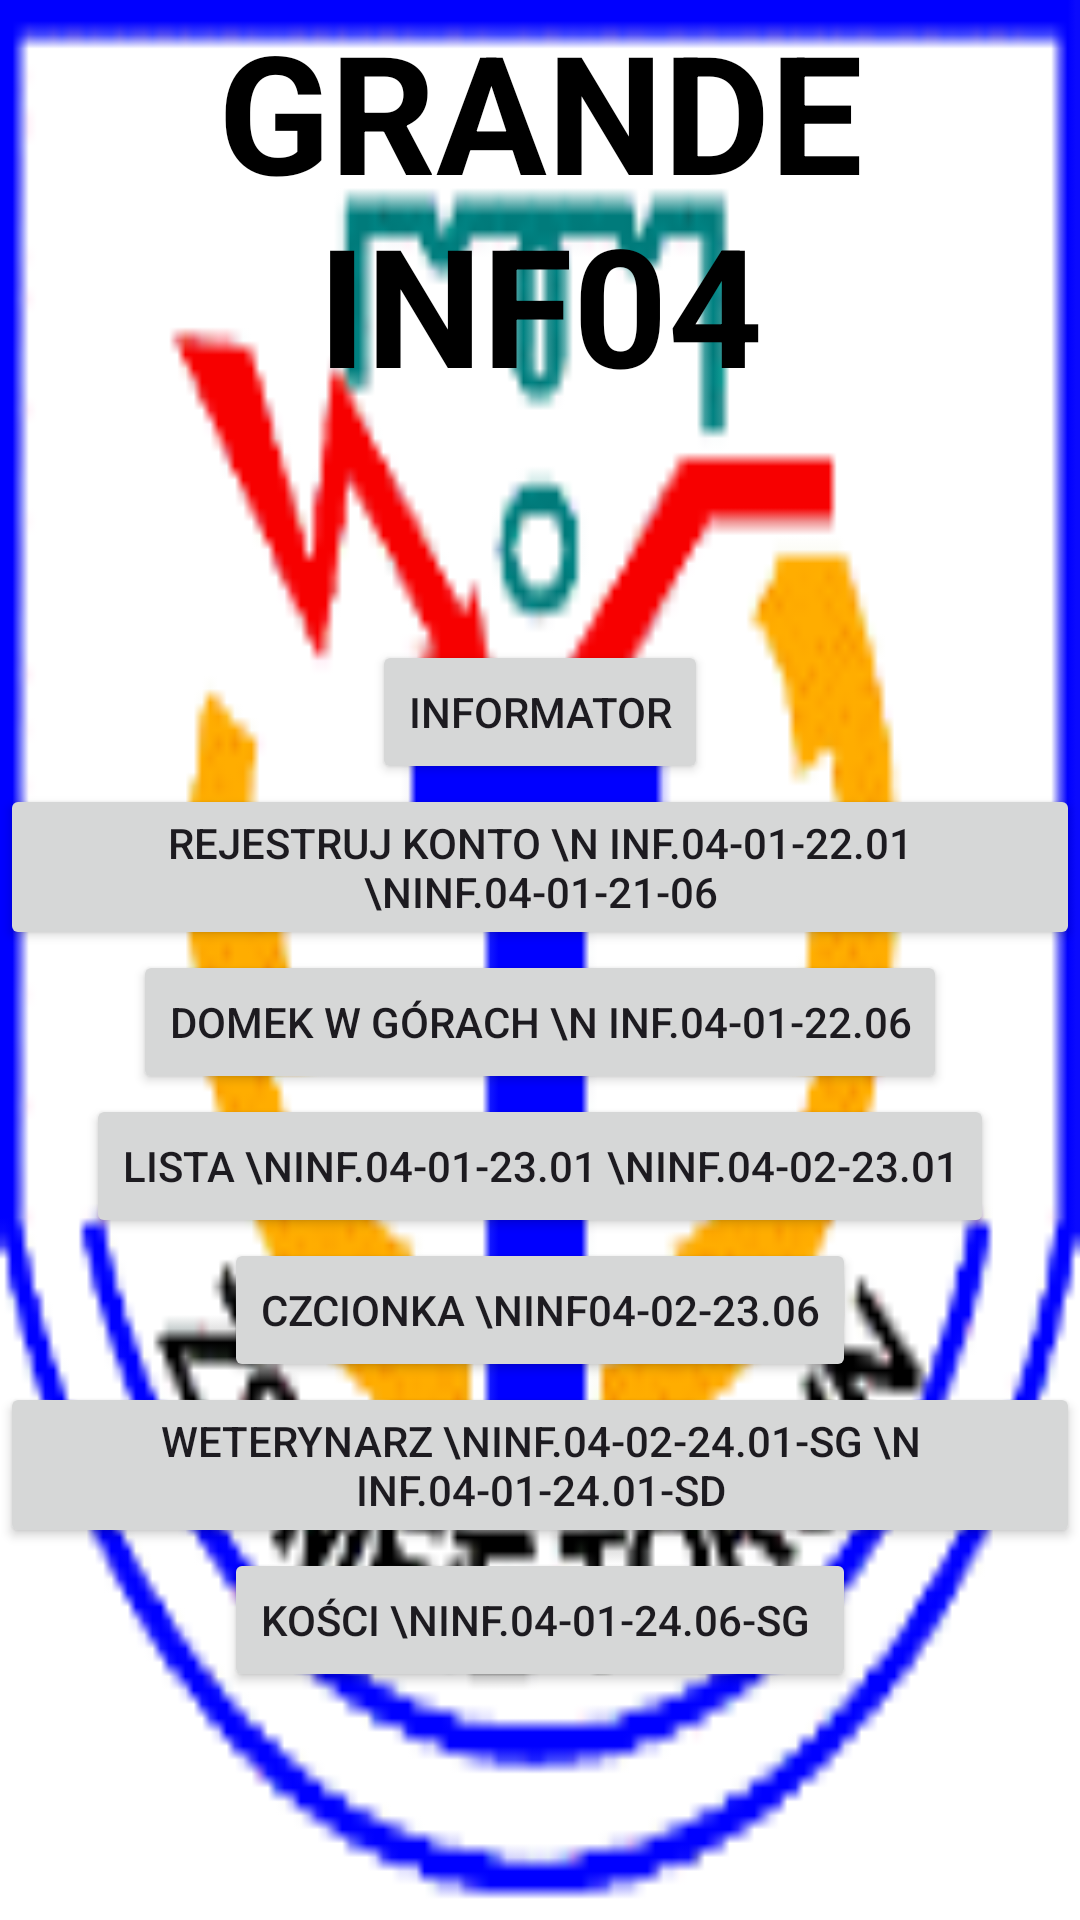

Layout XML and referenced resources for this Android screen:
<!-- AndroidManifest.xml: application theme Theme.Grande_inf04 -->
<!-- res/layout/activity_main.xml -->
<?xml version="1.0" encoding="utf-8"?>
<RelativeLayout xmlns:android="http://schemas.android.com/apk/res/android"
    xmlns:app="http://schemas.android.com/apk/res-auto"
    xmlns:tools="http://schemas.android.com/tools"
    android:id="@+id/main"
    android:layout_width="match_parent"
    android:layout_height="match_parent"
    tools:context=".MainActivity">

    <ImageView
        android:layout_width="match_parent"
        android:layout_height="match_parent"
        android:scaleType="fitXY"
        android:src="@drawable/zsmeie_logo" />

    <LinearLayout
        android:layout_width="match_parent"
        android:layout_height="match_parent"
        android:orientation="vertical">

        <TextView
            android:layout_width="match_parent"
            android:layout_height="wrap_content"
            android:gravity="center"
            android:text="GRANDE INF04"
            android:textColor="@color/black"
            android:textSize="55sp"
            android:textStyle="bold" />

        <LinearLayout
            android:layout_width="match_parent"
            android:layout_height="match_parent"
            android:gravity="center"
            android:orientation="vertical">

            <Button
                android:id="@+id/btn_informator"
                android:layout_width="wrap_content"
                android:layout_height="wrap_content"
                android:text="Informator" />

            <Button
                android:id="@+id/btn_rejestruj_konto"
                android:layout_width="wrap_content"
                android:layout_height="wrap_content"
                android:text="Rejestruj konto \n INF.04-01-22.01 \nINF.04-01-21-06" />

            <Button
                android:id="@+id/btn_domek_gora"
                android:layout_width="wrap_content"
                android:layout_height="wrap_content"
                android:text="Domek w górach \n INF.04-01-22.06" />
            <Button
                android:id="@+id/btn_lista"
                android:layout_width="wrap_content"
                android:layout_height="wrap_content"
                android:text="Lista \nINF.04-01-23.01 \nINF.04-02-23.01" />
            <Button
                android:id="@+id/btn_czcionka"
                android:layout_width="wrap_content"
                android:layout_height="wrap_content"
                android:text="Czcionka \nINF04-02-23.06" />
            <Button
                android:id="@+id/btn_weterynarz"
                android:layout_width="wrap_content"
                android:layout_height="wrap_content"
                android:text="Weterynarz \nINF.04-02-24.01-SG \n INF.04-01-24.01-SD" />
            <Button
                android:id="@+id/btn_kosci"
                android:layout_width="wrap_content"
                android:layout_height="wrap_content"
                android:text="Kości \nINF.04-01-24.06-SG " />


        </LinearLayout>
    </LinearLayout>

</RelativeLayout>
<!-- resources referenced by this layout -->
<resources>
  <color name="black">#FF000000</color>
  <!-- drawable zsmeie_logo: png bitmap (drawable, 9638 bytes) -->
  <style name="Theme.Grande_inf04" parent="Base.Theme.Grande_inf04" />
  <style name="Base.Theme.Grande_inf04" parent="Theme.Material3.DayNight.NoActionBar">
          
          
      </style>
</resources>
